Run: headless pygame with SDL's dummy video driver; simulated clock (each Clock.tick advances the game by its frame time, no real sleeping); random seed 0; keys injected as events and as key.get_pressed() state; mouse plan: one left click at the window centre at the start of phase 2, then a move to the lower-right quarter at the start of phase 3.
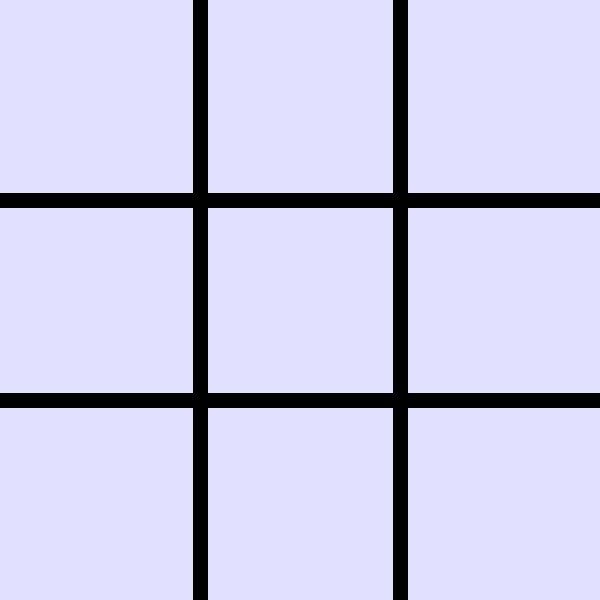
Frame 1 of 4 · flips 1–60 · no input
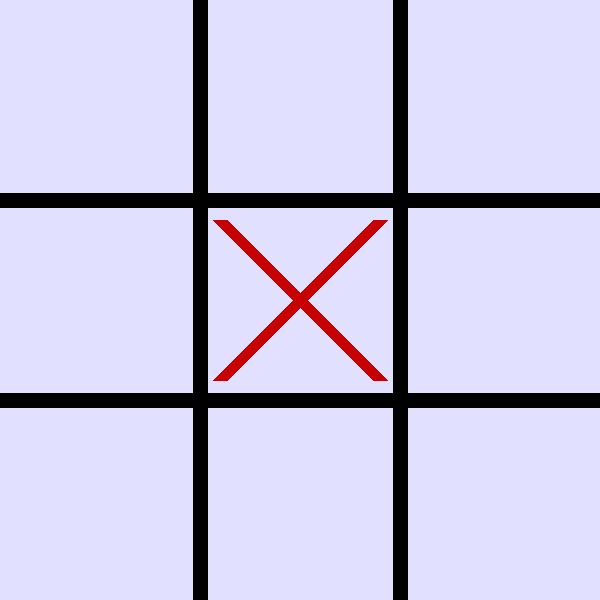
Frame 2 of 4 · flips 61–180 · clicked the window centre · tapped SPACE, RETURN · held RIGHT (→), D
Frame 3 of 4 · flips 181–300 · moved the mouse to the lower-right quarter · held DOWN (↓), S · screen unchanged from frame 2, image omitted
Frame 4 of 4 · flips 301–420 · held LEFT (←), A, UP (↑), W · screen unchanged from frame 3, image omitted

The pygame program that drew these frames:

import pygame
import sys

pygame.init()

screen_size = 600

screen = pygame.display.set_mode((screen_size, screen_size))
pygame.display.set_caption("Triliza")

background_color = (225, 225, 255)  # white
line_color = (0, 0, 0)  # black

line_thickness = 15

# Grid state (3x3)
grid = [[None for _ in range(3)] for _ in range(3)]

font = pygame.font.Font(None, 60)  # Default font for messages
button_font = pygame.font.Font(None, 40)  # Font for button text

button_rect = None

def draw_grid():
    # Horizontal lines
    pygame.draw.line(screen, line_color, (0, screen_size // 3), (screen_size, screen_size // 3), line_thickness)
    pygame.draw.line(screen, line_color, (0, 2 * screen_size // 3), (screen_size, 2 * screen_size // 3), line_thickness)

    # Vertical lines
    pygame.draw.line(screen, line_color, (screen_size // 3, 0), (screen_size // 3, screen_size), line_thickness)
    pygame.draw.line(screen, line_color, (2 * screen_size // 3, 0), (2 * screen_size // 3, screen_size), line_thickness)

def is_cell_empty(row, col):
    return grid[row][col] is None

def switch_player(player):
    return 'O' if player == 'X' else 'X'

def draw_symbol(row, col, player):
    if player == 'X':
        draw_x(row, col)
    elif player == 'O':
        draw_o(row, col)

def draw_x(row, col):
    cell_size = screen_size // 3
    x_start = col * cell_size
    y_start = row * cell_size
    pygame.draw.line(screen, (200, 0, 0), (x_start + 20, y_start + 20), (x_start + cell_size - 20, y_start + cell_size - 20), line_thickness)
    pygame.draw.line(screen, (200, 0, 0), (x_start + 20, y_start + cell_size - 20), (x_start + cell_size - 20, y_start + 20), line_thickness)

def draw_o(row, col):
    cell_size = screen_size // 3
    x_center = col * cell_size + cell_size // 2
    y_center = row * cell_size + cell_size // 2
    pygame.draw.circle(screen, (0, 0, 200), (x_center, y_center), cell_size // 3 - 20, line_thickness)

def check_winner():
    # Check rows
    for row in grid:
        if row[0] == row[1] == row[2] and row[0] is not None:
            return row[0]

    # Check columns
    for col in range(3):
        if grid[0][col] == grid[1][col] == grid[2][col] and grid[0][col] is not None:
            return grid[0][col]

    # Check diagonals
    if grid[0][0] == grid[1][1] == grid[2][2] and grid[0][0] is not None:
        return grid[0][0]
    if grid[0][2] == grid[1][1] == grid[2][0] and grid[0][2] is not None:
        return grid[0][2]

    # No winner
    return None

def check_tie():
    for row in grid:
        if None in row:
            return False
    return True

def display_end_message(winner):
    global button_rect  # Make button_rect accessible globally
    if winner:
        message = f"Player {winner} wins!"
    else:
        message = "It's a tie!"
    text = font.render(message, True, (0, 0, 0))
    screen.blit(text, (screen_size // 2 - text.get_width() // 2, screen_size // 2 - text.get_height() // 2))

    # Draw "Play Again" button
    button_text = button_font.render("Play Again", True, (255, 255, 255))
    button_rect = pygame.Rect(screen_size // 2 - 100, screen_size // 2 + 50, 200, 50)
    pygame.draw.rect(screen, (0, 128, 0), button_rect)
    screen.blit(button_text, (button_rect.x + 20, button_rect.y + 10))

    return button_rect

def reset_game():
    global grid, current_player, match
    grid = [[None for _ in range(3)] for _ in range(3)]
    current_player = 'X'
    match = True

running = True
match = True
current_player = 'X'

while running:
    for event in pygame.event.get():
        if event.type == pygame.QUIT:
            running = False

        if event.type == pygame.MOUSEBUTTONDOWN and match:
            mouse_x, mouse_y = event.pos
            row = mouse_y // (screen_size // 3)
            col = mouse_x // (screen_size // 3)

            if is_cell_empty(row, col):
                grid[row][col] = current_player
                draw_symbol(row, col, current_player)

                winner = check_winner()
                if winner:
                    print(f"Player {winner} wins!")
                    match = False
                elif check_tie():
                    match = False
                else:
                    current_player = switch_player(current_player)

        elif event.type == pygame.MOUSEBUTTONDOWN and not match:
            mouse_x, mouse_y = event.pos
            if button_rect.collidepoint(mouse_x, mouse_y):
                reset_game()

    screen.fill(background_color)
    draw_grid()
    
    for r in range(3):
        for c in range(3):
            if grid[r][c]:
                draw_symbol(r, c, grid[r][c])

    if not match:
        button_rect = display_end_message(check_winner())

    pygame.display.flip()

pygame.quit()
sys.exit()
